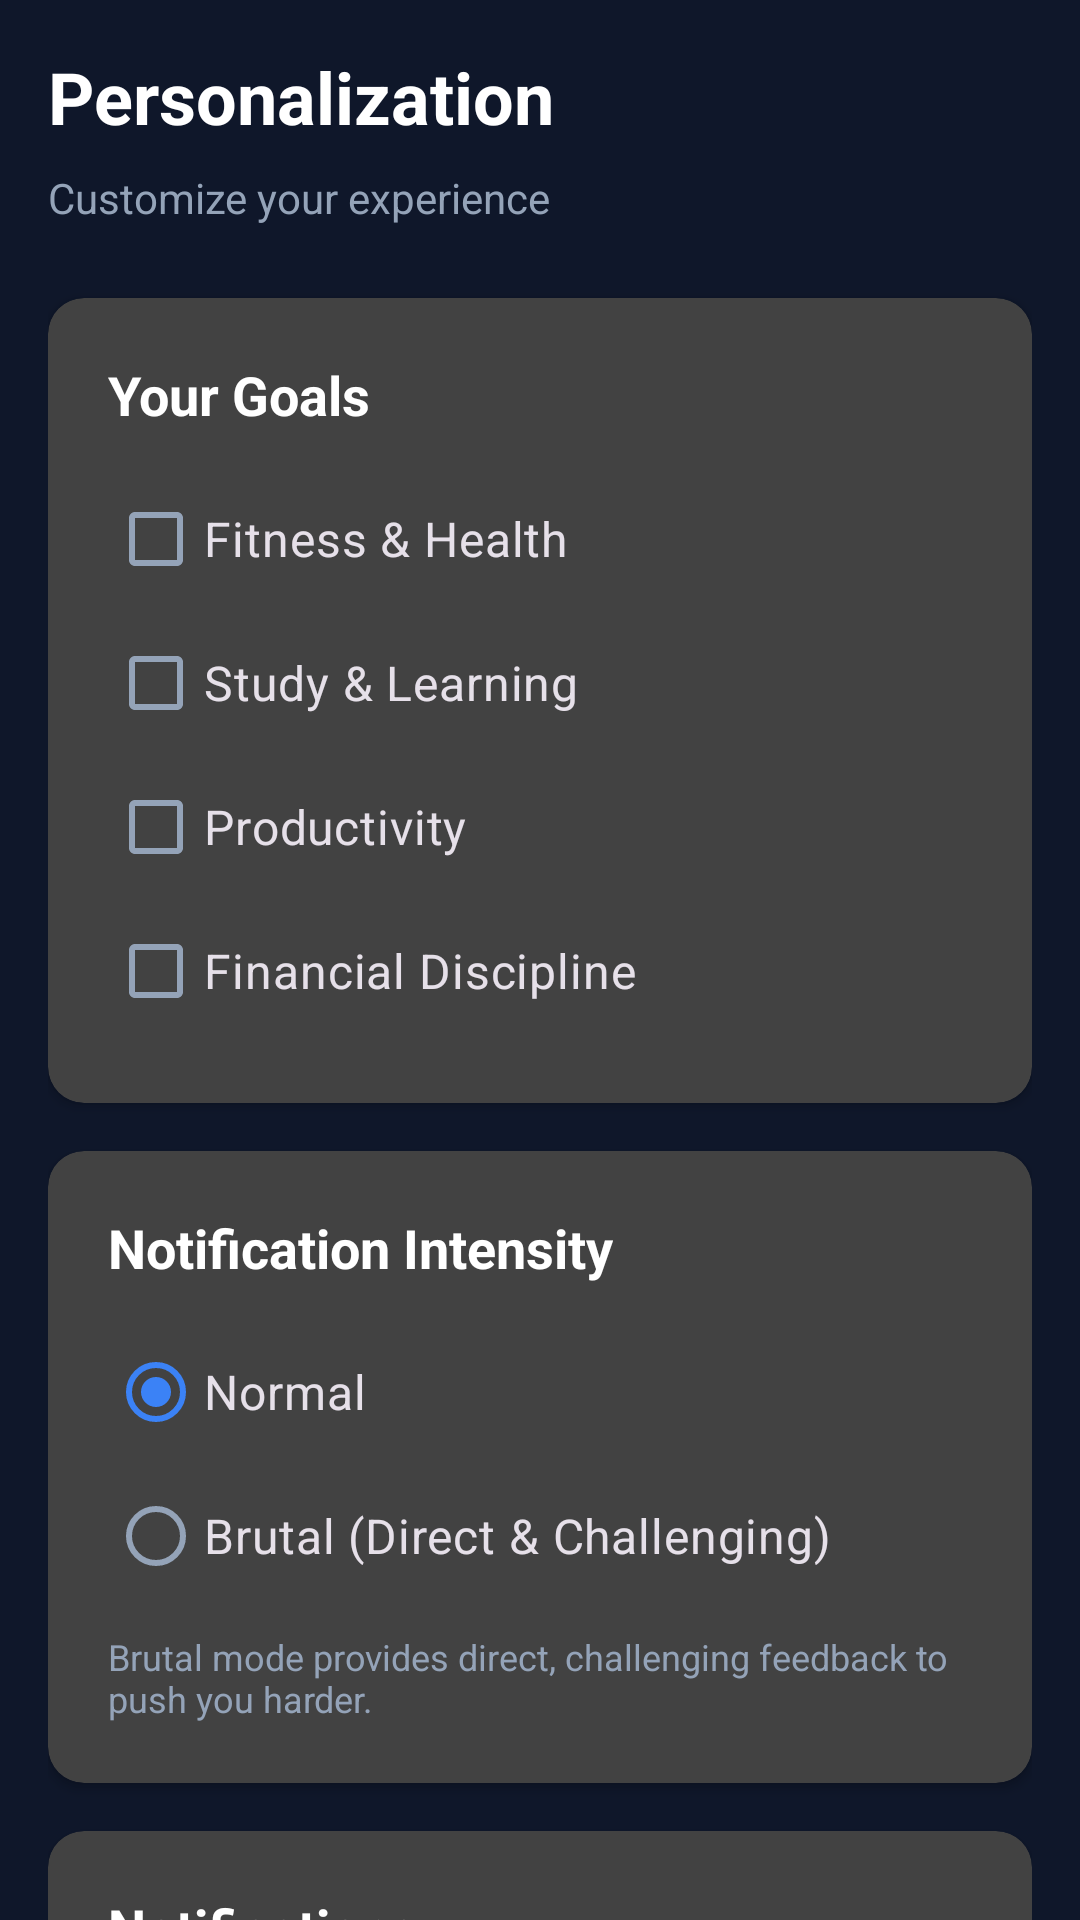

Reconstruct the res/layout file that produces this screen, plus the resources it refers to.
<!-- AndroidManifest.xml: application theme Theme.DecisionGraveyard -->
<!-- res/layout/fragment_settings.xml -->
<?xml version="1.0" encoding="utf-8"?>
<FrameLayout xmlns:android="http://schemas.android.com/apk/res/android"
    xmlns:app="http://schemas.android.com/apk/res-auto"
    android:layout_width="match_parent"
    android:layout_height="match_parent">

    <androidx.core.widget.NestedScrollView
        android:layout_width="match_parent"
        android:layout_height="match_parent">

        <LinearLayout
            android:layout_width="match_parent"
            android:layout_height="wrap_content"
            android:orientation="vertical"
            android:padding="16dp">

            <TextView
                android:layout_width="wrap_content"
                android:layout_height="wrap_content"
                android:text="Personalization"
                android:textSize="24sp"
                android:textStyle="bold"
                android:textColor="?attr/colorOnSurface"
                android:layout_marginBottom="8dp" />

            <TextView
                android:layout_width="wrap_content"
                android:layout_height="wrap_content"
                android:text="Customize your experience"
                android:textSize="14sp"
                android:textColor="?attr/colorOnSurfaceVariant"
                android:layout_marginBottom="24dp" />

            
            <androidx.cardview.widget.CardView
                android:layout_width="match_parent"
                android:layout_height="wrap_content"
                android:layout_marginBottom="16dp"
                app:cardCornerRadius="12dp"
                app:cardElevation="2dp">

                <LinearLayout
                    android:layout_width="match_parent"
                    android:layout_height="wrap_content"
                    android:orientation="vertical"
                    android:padding="20dp">

                    <TextView
                        android:layout_width="wrap_content"
                        android:layout_height="wrap_content"
                        android:text="Your Goals"
                        android:textSize="18sp"
                        android:textStyle="bold"
                        android:textColor="?attr/colorOnSurface"
                        android:layout_marginBottom="12dp" />

                    <CheckBox
                        android:id="@+id/cbGoalFitness"
                        android:layout_width="wrap_content"
                        android:layout_height="wrap_content"
                        android:text="Fitness &amp; Health"
                        android:textSize="16sp" />

                    <CheckBox
                        android:id="@+id/cbGoalStudy"
                        android:layout_width="wrap_content"
                        android:layout_height="wrap_content"
                        android:text="Study &amp; Learning"
                        android:textSize="16sp" />

                    <CheckBox
                        android:id="@+id/cbGoalProductivity"
                        android:layout_width="wrap_content"
                        android:layout_height="wrap_content"
                        android:text="Productivity"
                        android:textSize="16sp" />

                    <CheckBox
                        android:id="@+id/cbGoalFinance"
                        android:layout_width="wrap_content"
                        android:layout_height="wrap_content"
                        android:text="Financial Discipline"
                        android:textSize="16sp" />

                </LinearLayout>

            </androidx.cardview.widget.CardView>

            
            <androidx.cardview.widget.CardView
                android:layout_width="match_parent"
                android:layout_height="wrap_content"
                android:layout_marginBottom="16dp"
                app:cardCornerRadius="12dp"
                app:cardElevation="2dp">

                <LinearLayout
                    android:layout_width="match_parent"
                    android:layout_height="wrap_content"
                    android:orientation="vertical"
                    android:padding="20dp">

                    <TextView
                        android:layout_width="wrap_content"
                        android:layout_height="wrap_content"
                        android:text="Notification Intensity"
                        android:textSize="18sp"
                        android:textStyle="bold"
                        android:textColor="?attr/colorOnSurface"
                        android:layout_marginBottom="12dp" />

                    <RadioGroup
                        android:id="@+id/rgNotificationIntensity"
                        android:layout_width="match_parent"
                        android:layout_height="wrap_content">

                        <RadioButton
                            android:id="@+id/rbNormal"
                            android:layout_width="wrap_content"
                            android:layout_height="wrap_content"
                            android:text="Normal"
                            android:textSize="16sp"
                            android:checked="true" />

                        <RadioButton
                            android:id="@+id/rbBrutal"
                            android:layout_width="wrap_content"
                            android:layout_height="wrap_content"
                            android:text="Brutal (Direct &amp; Challenging)"
                            android:textSize="16sp" />

                    </RadioGroup>

                    <TextView
                        android:layout_width="wrap_content"
                        android:layout_height="wrap_content"
                        android:layout_marginTop="8dp"
                        android:text="Brutal mode provides direct, challenging feedback to push you harder."
                        android:textSize="12sp"
                        android:textColor="?attr/colorOnSurfaceVariant" />

                </LinearLayout>

            </androidx.cardview.widget.CardView>

            
            <androidx.cardview.widget.CardView
                android:layout_width="match_parent"
                android:layout_height="wrap_content"
                android:layout_marginBottom="16dp"
                app:cardCornerRadius="12dp"
                app:cardElevation="2dp">

                <LinearLayout
                    android:layout_width="match_parent"
                    android:layout_height="wrap_content"
                    android:orientation="vertical"
                    android:padding="20dp">

                    <TextView
                        android:layout_width="wrap_content"
                        android:layout_height="wrap_content"
                        android:text="Notifications"
                        android:textSize="18sp"
                        android:textStyle="bold"
                        android:textColor="?attr/colorOnSurface"
                        android:layout_marginBottom="12dp" />

                    <Switch
                        android:id="@+id/switchDailySummary"
                        android:layout_width="match_parent"
                        android:layout_height="wrap_content"
                        android:text="Daily Summary"
                        android:textSize="16sp"
                        android:checked="true" />

                    <Switch
                        android:id="@+id/switchWeeklyReport"
                        android:layout_width="match_parent"
                        android:layout_height="wrap_content"
                        android:text="Weekly Report"
                        android:textSize="16sp"
                        android:checked="true"
                        android:layout_marginTop="8dp" />

                </LinearLayout>

            </androidx.cardview.widget.CardView>

            <Button
                android:id="@+id/btnSavePreferences"
                android:layout_width="match_parent"
                android:layout_height="wrap_content"
                android:text="Save Preferences"
                style="@style/Widget.Material3.Button" />

            <com.google.android.material.button.MaterialButton
                android:id="@+id/btnLogout"
                android:layout_width="match_parent"
                android:layout_height="wrap_content"
                android:layout_marginTop="16dp"
                android:text="Logout"
                android:textColor="@color/danger"
                app:strokeColor="@color/danger"
                style="@style/Widget.Material3.Button.OutlinedButton" />

        </LinearLayout>
    </androidx.core.widget.NestedScrollView>

    <ProgressBar
        android:id="@+id/progressBar"
        android:layout_width="wrap_content"
        android:layout_height="wrap_content"
        android:layout_gravity="center"
        android:visibility="gone" />

</FrameLayout>
<!-- resources referenced by this layout -->
<resources>
  <color name="danger">#EF4444</color>
  <color name="primary">#3B82F6</color>
  <color name="white">#FFFFFF</color>
  <color name="pending_container">#12284F</color>
  <color name="secondary">#60A5FA</color>
  <color name="accent_container">#12284F</color>
  <color name="surface">#0F172A</color>
  <color name="text_primary">#FFFFFF</color>
  <color name="surface_variant">#162033</color>
  <color name="text_secondary">#94A3B8</color>
  <color name="danger_container">#351517</color>
  <color name="success">#22C55E</color>
  <color name="primary_variant">#0F172A</color>
  <color name="success_container">#0F2E1B</color>
  <color name="ripple">#26FFFFFF</color>
  <style name="Widget.DecisionGraveyard.Button" parent="Widget.Material3.Button">
          <item name="cornerRadius">20dp</item>
          <item name="android:textAllCaps">false</item>
          <item name="android:fontFamily">@font/inter_semibold</item>
          <item name="android:letterSpacing">0.01</item>
          <item name="android:minHeight">56dp</item>
          <item name="elevation">0dp</item>
      </style>
  <style name="Widget.DecisionGraveyard.Chip" parent="Widget.Material3.Chip.Filter">
          <item name="chipBackgroundColor">@color/chip_background</item>
          <item name="android:textColor">@color/chip_unselected_text</item>
          <item name="checkedIconTint">@color/chip_selected_text</item>
          <item name="chipStrokeColor">@color/divider</item>
          <item name="chipStrokeWidth">1dp</item>
          <item name="chipCornerRadius">16dp</item>
      </style>
  <style name="Widget.DecisionGraveyard.TextInput" parent="Widget.Material3.TextInputLayout.OutlinedBox">
          <item name="boxStrokeColor">@color/divider</item>
          <item name="boxBackgroundColor">@color/surface_panel</item>
          <item name="boxCornerRadiusTopStart">18dp</item>
          <item name="boxCornerRadiusTopEnd">18dp</item>
          <item name="boxCornerRadiusBottomStart">18dp</item>
          <item name="boxCornerRadiusBottomEnd">18dp</item>
          <item name="hintTextColor">@color/text_tertiary</item>
          <item name="cursorColor">@color/primary</item>
          <item name="boxStrokeWidth">1dp</item>
          <item name="boxStrokeWidthFocused">2dp</item>
      </style>
  <style name="TextAppearance.DecisionGraveyard.DisplayLarge" parent="TextAppearance.Material3.DisplayLarge">
          <item name="android:textColor">@color/text_primary</item>
          <item name="android:fontFamily">@font/inter_bold</item>
      </style>
  <style name="TextAppearance.DecisionGraveyard.HeadlineLarge" parent="TextAppearance.Material3.HeadlineLarge">
          <item name="android:textColor">@color/text_primary</item>
          <item name="android:fontFamily">@font/inter_semibold</item>
      </style>
  <style name="TextAppearance.DecisionGraveyard.TitleLarge" parent="TextAppearance.Material3.TitleLarge">
          <item name="android:textColor">@color/text_primary</item>
          <item name="android:fontFamily">@font/inter_semibold</item>
      </style>
  <style name="TextAppearance.DecisionGraveyard.BodyLarge" parent="TextAppearance.Material3.BodyLarge">
          <item name="android:textColor">@color/text_secondary</item>
          <item name="android:fontFamily">@font/inter_regular</item>
      </style>
  <style name="TextAppearance.DecisionGraveyard.LabelLarge" parent="TextAppearance.Material3.LabelLarge">
          <item name="android:textColor">@color/text_secondary</item>
          <item name="android:fontFamily">@font/inter_medium</item>
      </style>
  <color name="chip_background">#162033</color>
  <color name="chip_unselected_text">#CBD5E1</color>
  <color name="chip_selected_text">#FFFFFF</color>
  <color name="divider">#334155</color>
  <color name="text_tertiary">#64748B</color>
</resources>
